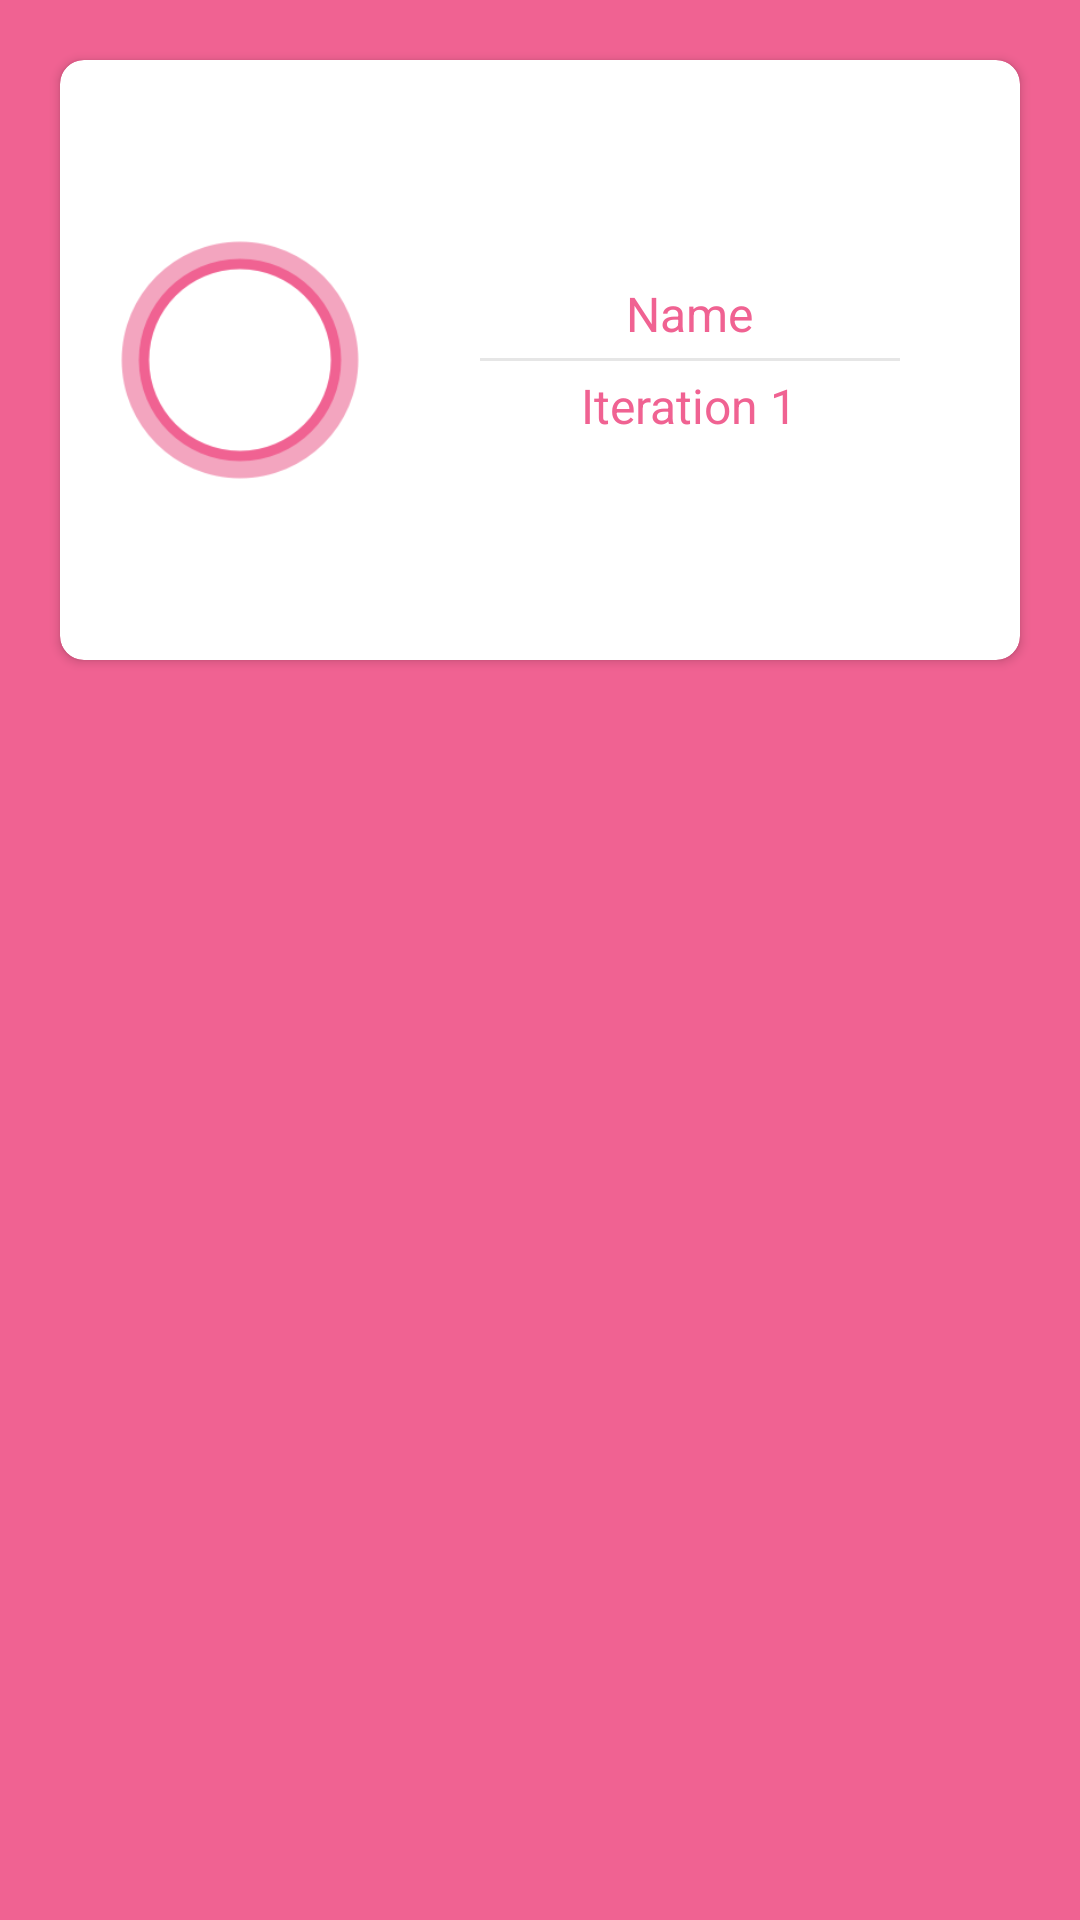

Layout XML and referenced resources for this Android screen:
<!-- AndroidManifest.xml: application theme AppTheme -->
<!-- res/layout/card_list_custom_layout_new.xml -->
<?xml version="1.0" encoding="utf-8"?>
<LinearLayout xmlns:android="http://schemas.android.com/apk/res/android"
    xmlns:app="http://schemas.android.com/apk/res-auto"
    xmlns:card_view="http://schemas.android.com/apk/res-auto"
    android:orientation="vertical"
    android:layout_width="match_parent"
    android:layout_height="match_parent">

    <RelativeLayout
        android:layout_width="match_parent"
        android:layout_height="match_parent"
        android:layout_gravity="center_horizontal"
        android:background="@color/colorPrimary">
        <android.support.v7.widget.CardView
            android:layout_width="match_parent"
            android:layout_height="200dp"
            android:layout_margin="20dp"
            card_view:cardCornerRadius="8dp">
            <RelativeLayout
                android:layout_width="match_parent"
                android:layout_height="match_parent">

                <ImageView
                    android:layout_width="80dp"
                    android:layout_height="80dp"
                    android:id="@+id/imageView6"
                    android:src="@drawable/cardlist_circle"
                    android:layout_centerVertical="true"
                    android:layout_alignParentStart="true"
                    android:layout_marginStart="20dp" />

                <LinearLayout
                    android:orientation="vertical"
                    android:layout_width="match_parent"
                    android:layout_height="match_parent"
                    android:layout_toEndOf="@+id/imageView6"
                    android:layout_alignParentTop="true"
                    android:weightSum="2"
                    android:gravity="center_vertical">

                    <TextView
                        android:layout_width="wrap_content"
                        android:layout_height="wrap_content"
                        android:text="Name"
                        android:id="@+id/tv_name"
                        android:textSize="16dp"
                        android:layout_gravity="center_horizontal"
                        android:textColor="@color/colorPrimary" />

                    <View
                        android:id="@+id/divider"
                        android:layout_width="match_parent"
                        android:layout_height="1dp"
                        android:background="@color/holo_gray_light"
                        android:layout_marginLeft="40dp"
                        android:layout_marginRight="40dp"
                        android:layout_marginTop="4dp"
                        android:layout_marginBottom="4dp" />

                    <TextView
                        android:layout_width="wrap_content"
                        android:layout_height="wrap_content"
                        android:text="Iteration 1"
                        android:textSize="16dp"
                        android:id="@+id/card_list_name"
                        android:layout_gravity="center_horizontal"
                        android:textColor="@color/colorPrimary" />

                </LinearLayout>
            </RelativeLayout>
        </android.support.v7.widget.CardView>
    </RelativeLayout>
</LinearLayout>
<!-- resources referenced by this layout -->
<resources>
  <color name="colorPrimary">#F06292</color>
  <color name="holo_gray_light">#E6E6E6</color>
  <!-- drawable cardlist_circle: png bitmap (drawable, 11957 bytes) -->
  <style name="AppTheme" parent="Theme.AppCompat.Light.DarkActionBar">
          
          <item name="colorPrimary">@color/colorPrimary</item>
          <item name="colorPrimaryDark">@color/colorPrimaryDark</item>
          <item name="colorAccent">@color/colorAccent</item>
      </style>
  <color name="colorPrimaryDark">#F06292</color>
  <color name="colorAccent">#FF4081</color>
</resources>
